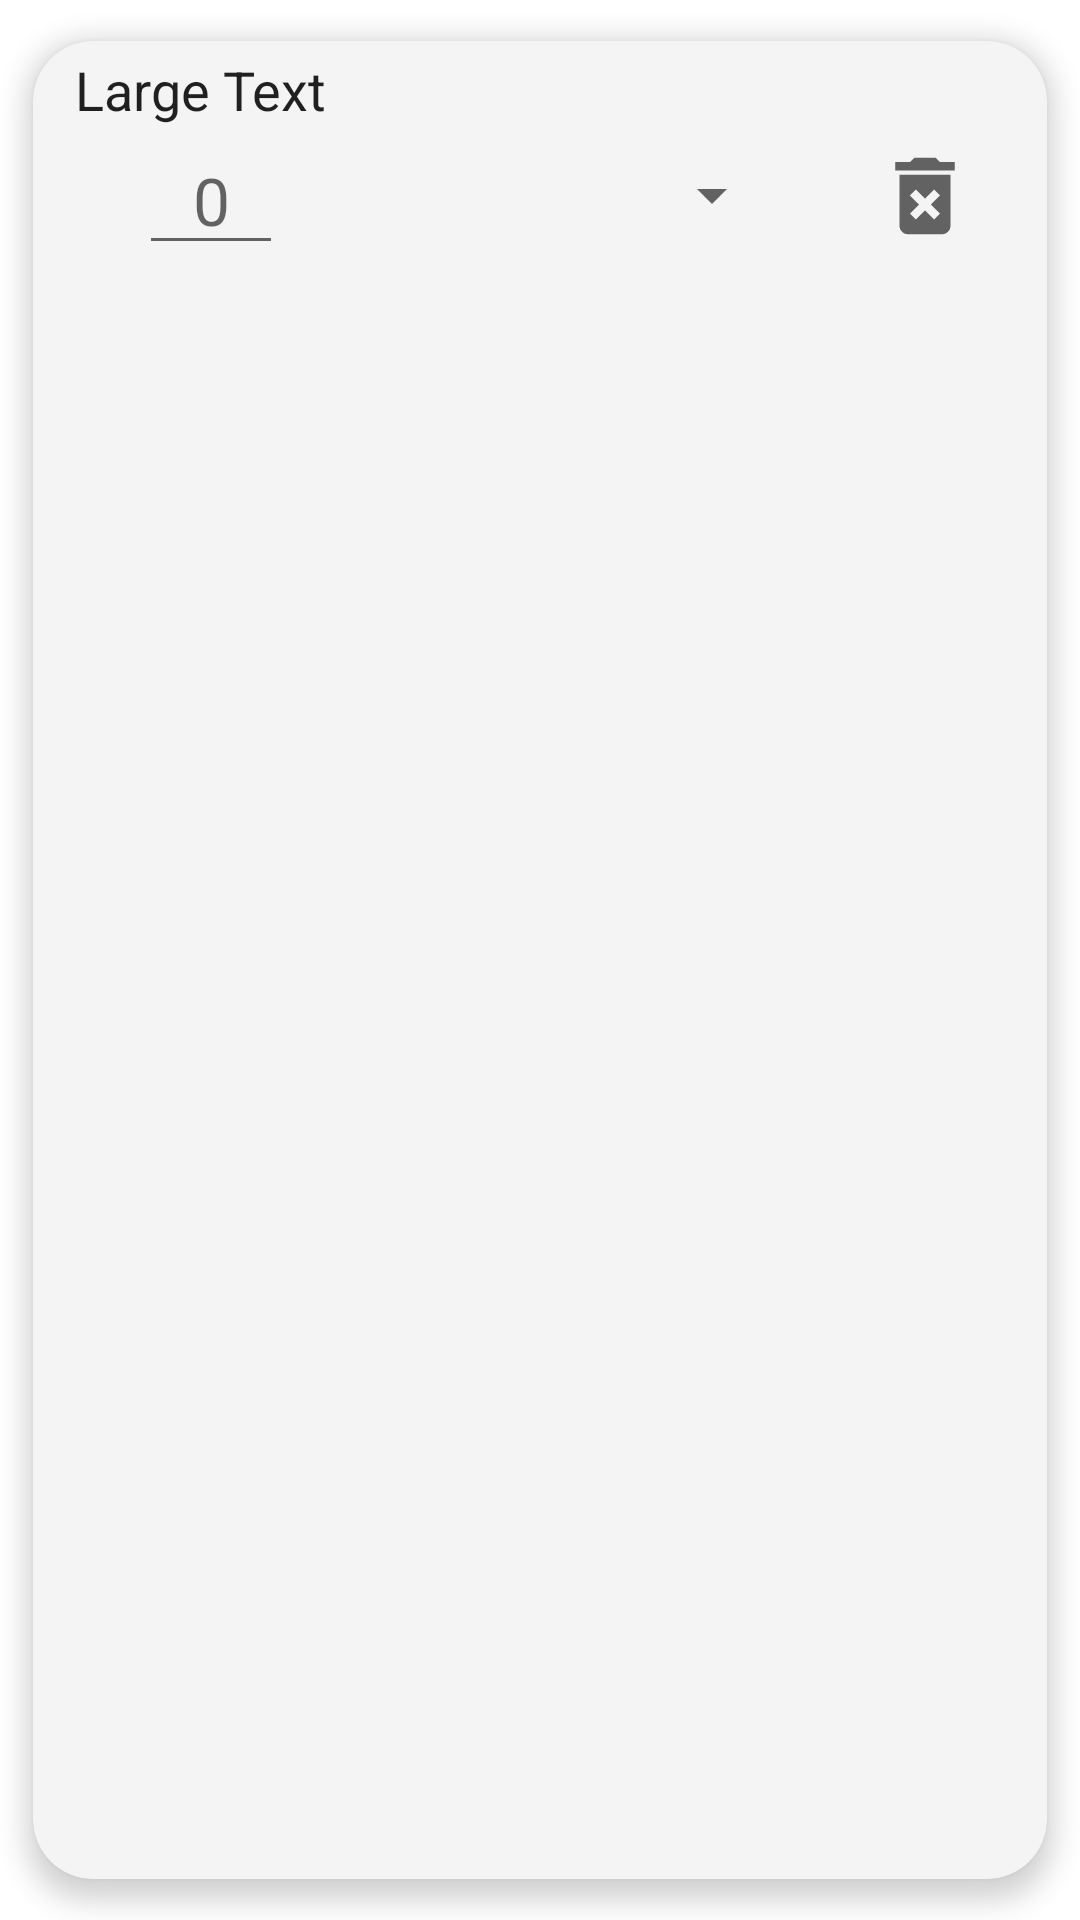

Produce the Android XML layout that renders to this screen, including the resource entries it uses.
<!-- AndroidManifest.xml: application theme Theme.Preventapp -->
<!-- res/layout/card_view_order.xml -->
<?xml version="1.0" encoding="utf-8"?>
<androidx.cardview.widget.CardView xmlns:android="http://schemas.android.com/apk/res/android"
    xmlns:card_view="http://schemas.android.com/apk/res-auto"
    xmlns:tools="http://schemas.android.com/tools"
    android:id="@+id/order"
    android:layout_width="match_parent"
    android:layout_height="wrap_content"
    card_view:cardBackgroundColor="@color/linkiar_search_background"
    card_view:cardCornerRadius="20dp"
    card_view:cardElevation="5dp"
    card_view:cardUseCompatPadding="true">

    <RelativeLayout
        android:layout_width="match_parent"
        android:layout_height="wrap_content"
        android:layout_margin="4dp">

        <LinearLayout
            android:layout_width="match_parent"
            android:layout_height="wrap_content"
            android:orientation="vertical">

            <TextView
                android:id="@+id/Client"
                android:layout_width="match_parent"
                android:layout_height="wrap_content"
                android:layout_marginLeft="10dp"
                android:text="Large Text"
                android:textAppearance="?android:attr/textAppearanceLarge"
                android:textSize="18sp" />

            <LinearLayout
                android:id="@+id/linearLayout3"
                android:layout_width="match_parent"
                android:layout_height="wrap_content"
                android:gravity="center">


                <ImageView
                    android:id="@+id/image_add_button"
                    android:layout_width="wrap_content"
                    android:layout_height="match_parent"
                    android:layout_marginEnd="12dp"
                    android:layout_marginRight="12dp"
                    android:src="@drawable/ic_add" />

                <EditText
                    android:id="@+id/amountSelected"
                    android:layout_width="wrap_content"
                    android:layout_height="match_parent"
                    android:layout_marginEnd="12dp"
                    android:layout_marginRight="12dp"
                    android:hint="0"
                    android:inputType="number"
                    android:minWidth="48dp"
                    android:textAlignment="center"
                    android:textAppearance="?android:attr/textAppearanceLarge" />

                <ImageView
                    android:id="@+id/image_remove_button"
                    android:layout_width="wrap_content"
                    android:layout_height="match_parent"
                    android:layout_marginEnd="10dp"
                    android:layout_marginRight="22dp"
                    android:src="@drawable/ic_remove" />

                <Spinner
                    android:id="@+id/Unit"
                    android:layout_width="145dp"
                    android:layout_height="match_parent"
                    android:layout_marginTop="5dp"
                    android:layout_marginBottom="5dp" />

                <ImageView
                    android:id="@+id/image_delete_button"
                    android:layout_width="34dp"
                    android:layout_height="match_parent"
                    android:layout_marginStart="30dp"
                    android:src="@drawable/ic_baseline_delete" />


            </LinearLayout>

        </LinearLayout>


    </RelativeLayout>

</androidx.cardview.widget.CardView>
<!-- resources referenced by this layout -->
<resources>
  <color name="linkiar_search_background">#F4F4F4</color>
  <!-- drawable ic_baseline_delete (drawable) -->
  <vector xmlns:android="http://schemas.android.com/apk/res/android"
      android:width="15dp"
      android:height="15dp"
      android:viewportWidth="24"
      android:viewportHeight="24"
      android:tint="?attr/colorControlNormal">
    <path
        android:fillColor="@android:color/white"
        android:pathData="M6,19c0,1.1 0.9,2 2,2h8c1.1,0 2,-0.9 2,-2L18,7L6,7v12zM8.46,11.88l1.41,-1.41L12,12.59l2.12,-2.12 1.41,1.41L13.41,14l2.12,2.12 -1.41,1.41L12,15.41l-2.12,2.12 -1.41,-1.41L10.59,14l-2.13,-2.12zM15.5,4l-1,-1h-5l-1,1L5,4v2h14L19,4z"/>
  </vector>
  <style name="Theme.Preventapp" parent="Theme.MaterialComponents.DayNight.DarkActionBar">
          
          <item name="colorPrimary">@color/linkiar</item>
          <item name="colorPrimaryVariant">@color/linkiar</item>
          <item name="colorOnPrimary">@color/white</item>
          
          <item name="colorSecondary">@color/linkiar</item>
          <item name="colorSecondaryVariant">@color/linkiar</item>
          <item name="colorOnSecondary">@color/white</item>
          
          <item name="android:statusBarColor" tools:targetApi="l">?attr/colorPrimaryVariant</item>
          
      </style>
  <color name="linkiar">#05052D</color>
  <color name="white">#FFFFFFFF</color>
</resources>
